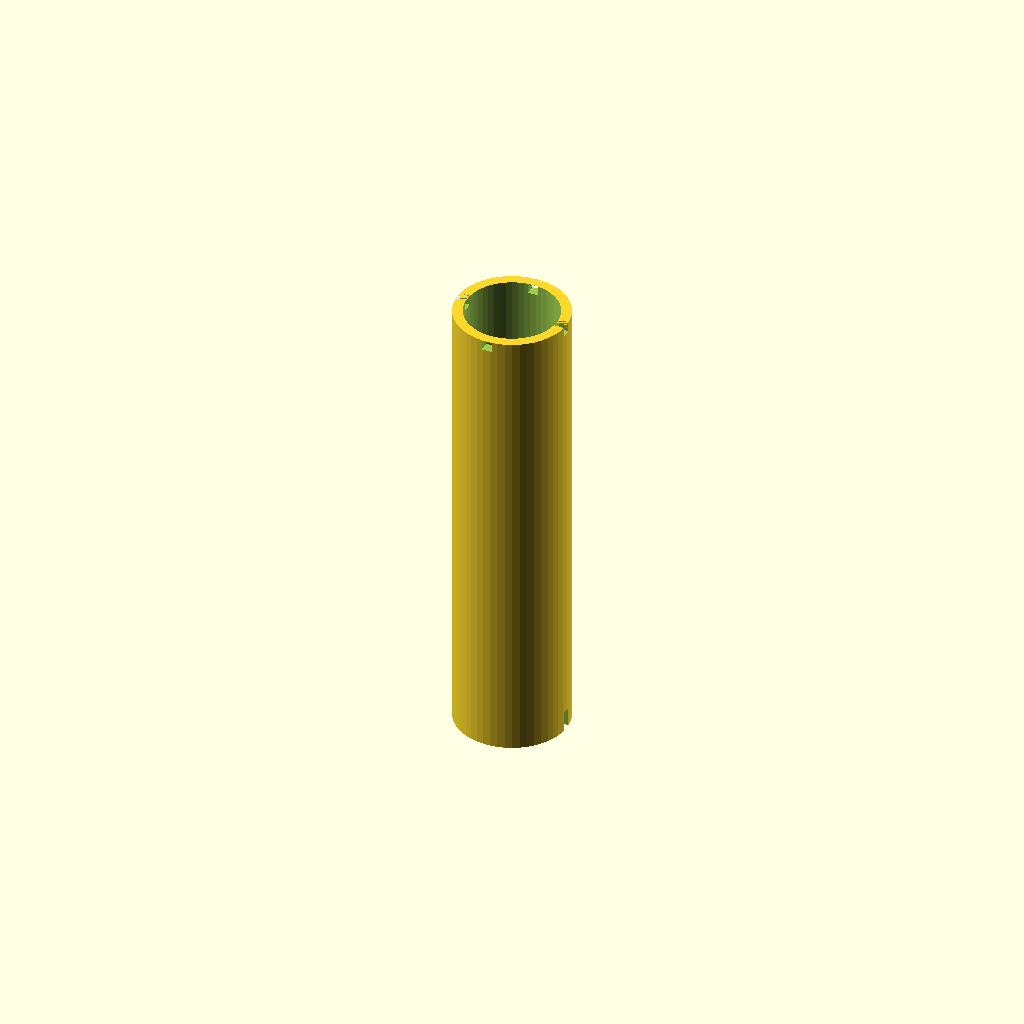
Cell 1: the model at its default parameters.
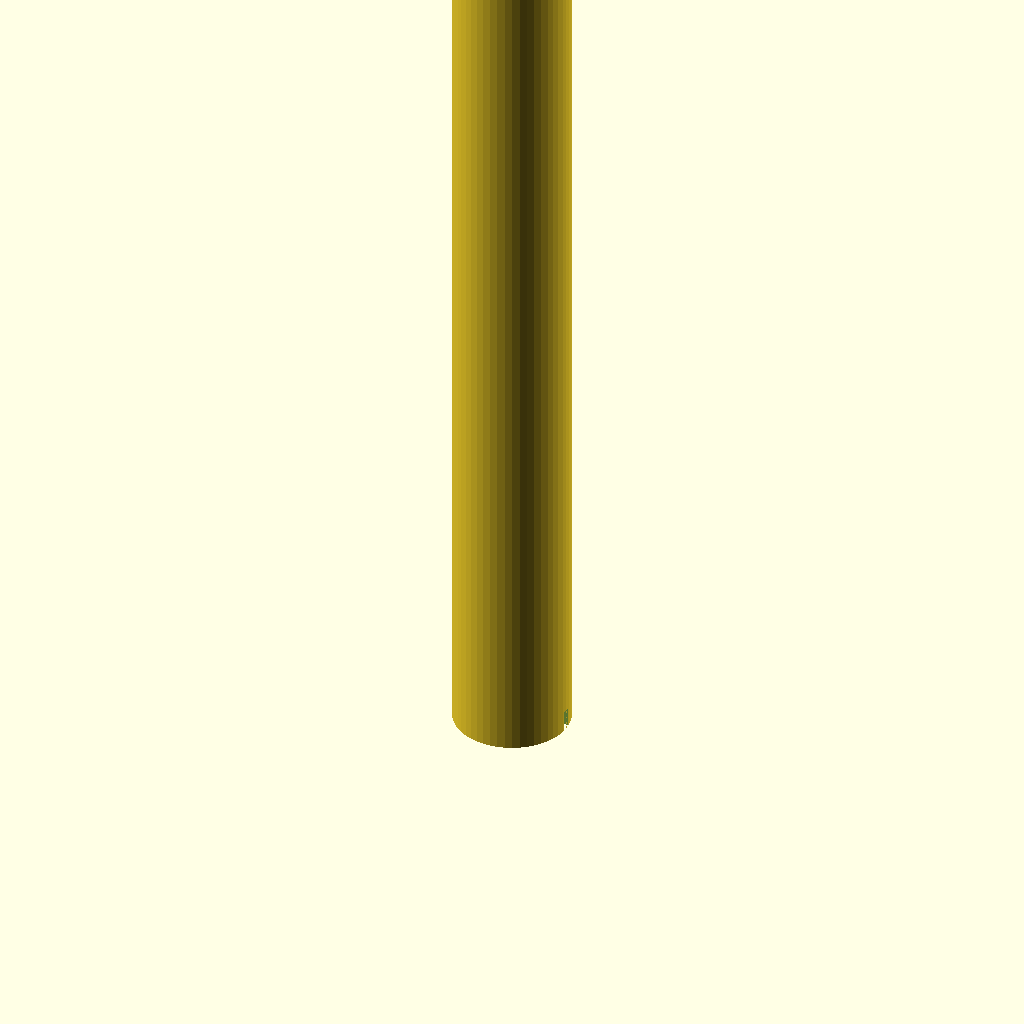
Cell 2 — length set to 18, the other parameters unchanged.
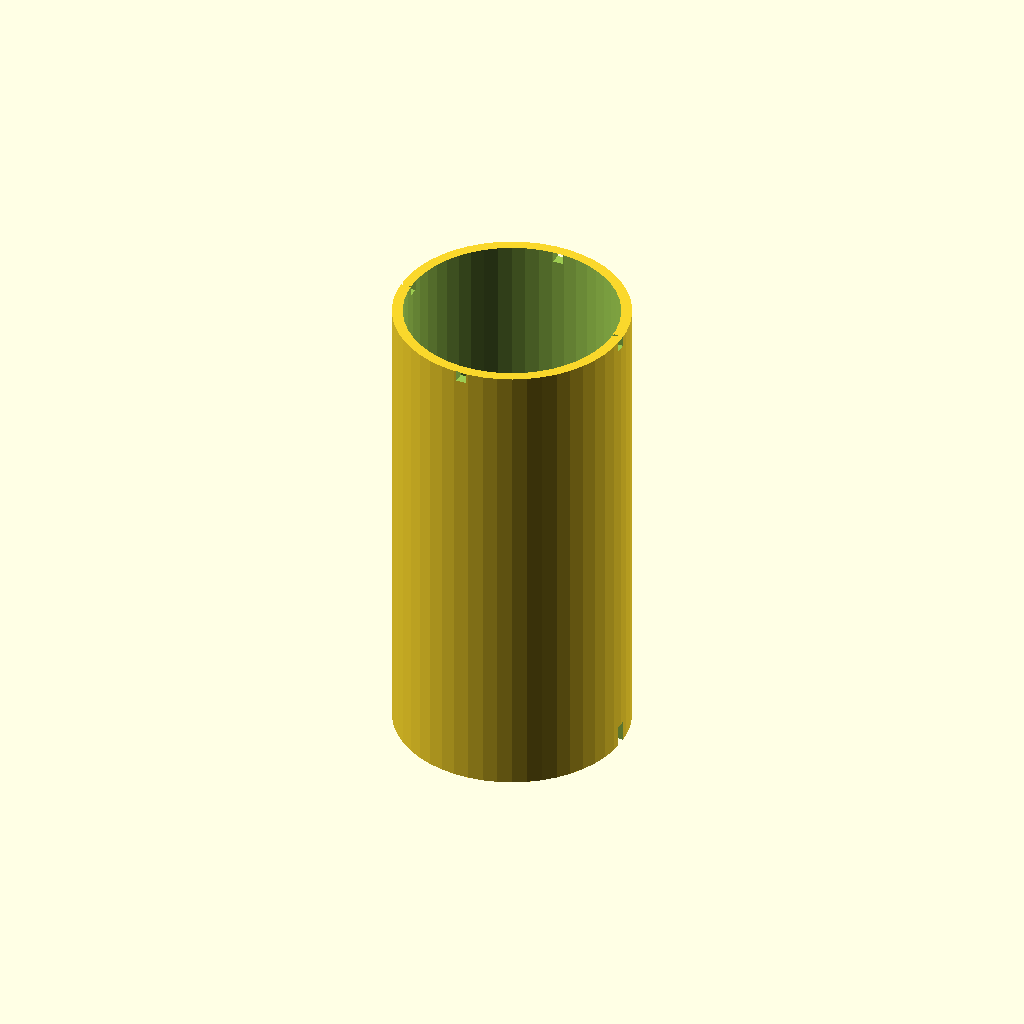
Cell 3 — diameter set to 4.4, the other parameters unchanged.
All cells are drawn from one camera (rotation 55°, 0°, 25°, orthographic, colour scheme Cornfield), so only the parameter changes between them.
The OpenSCAD source (inputs/thingiverse/thing-3555151/files/TubeShell.scad):
// length of the tube
length = 9;
// diameter of the tube end
diameter = 2.2;
// Width of the gap for the elastic and the tube end
gapWidth = 0.2;
// thickness of the print
thickness = 0.4;

$fn = 50;
module TubeHolder(length, radius, thickness, gapWidth){
    

            difference(){
                cylinder(length,radius, radius);
                
                translate([0,0,thickness]){
                    cylinder(length, radius - thickness/2, radius - thickness/2);
                }
                translate([0,0,length - gapWidth/2 ]){
                    cube([2*radius, gapWidth, gapWidth], true);
                    cube([gapWidth, 2*radius, gapWidth], true);
                }
                cube([2*radius,gapWidth,thickness * 2], true);
            }
}

TubeHolder(length, diameter/2, thickness, gapWidth);
Customizer parameters (derived from the source; name, type, default, range or options):
length: number, default 9
diameter: number, default 2.2
gapWidth: number, default 0.2
thickness: number, default 0.4
